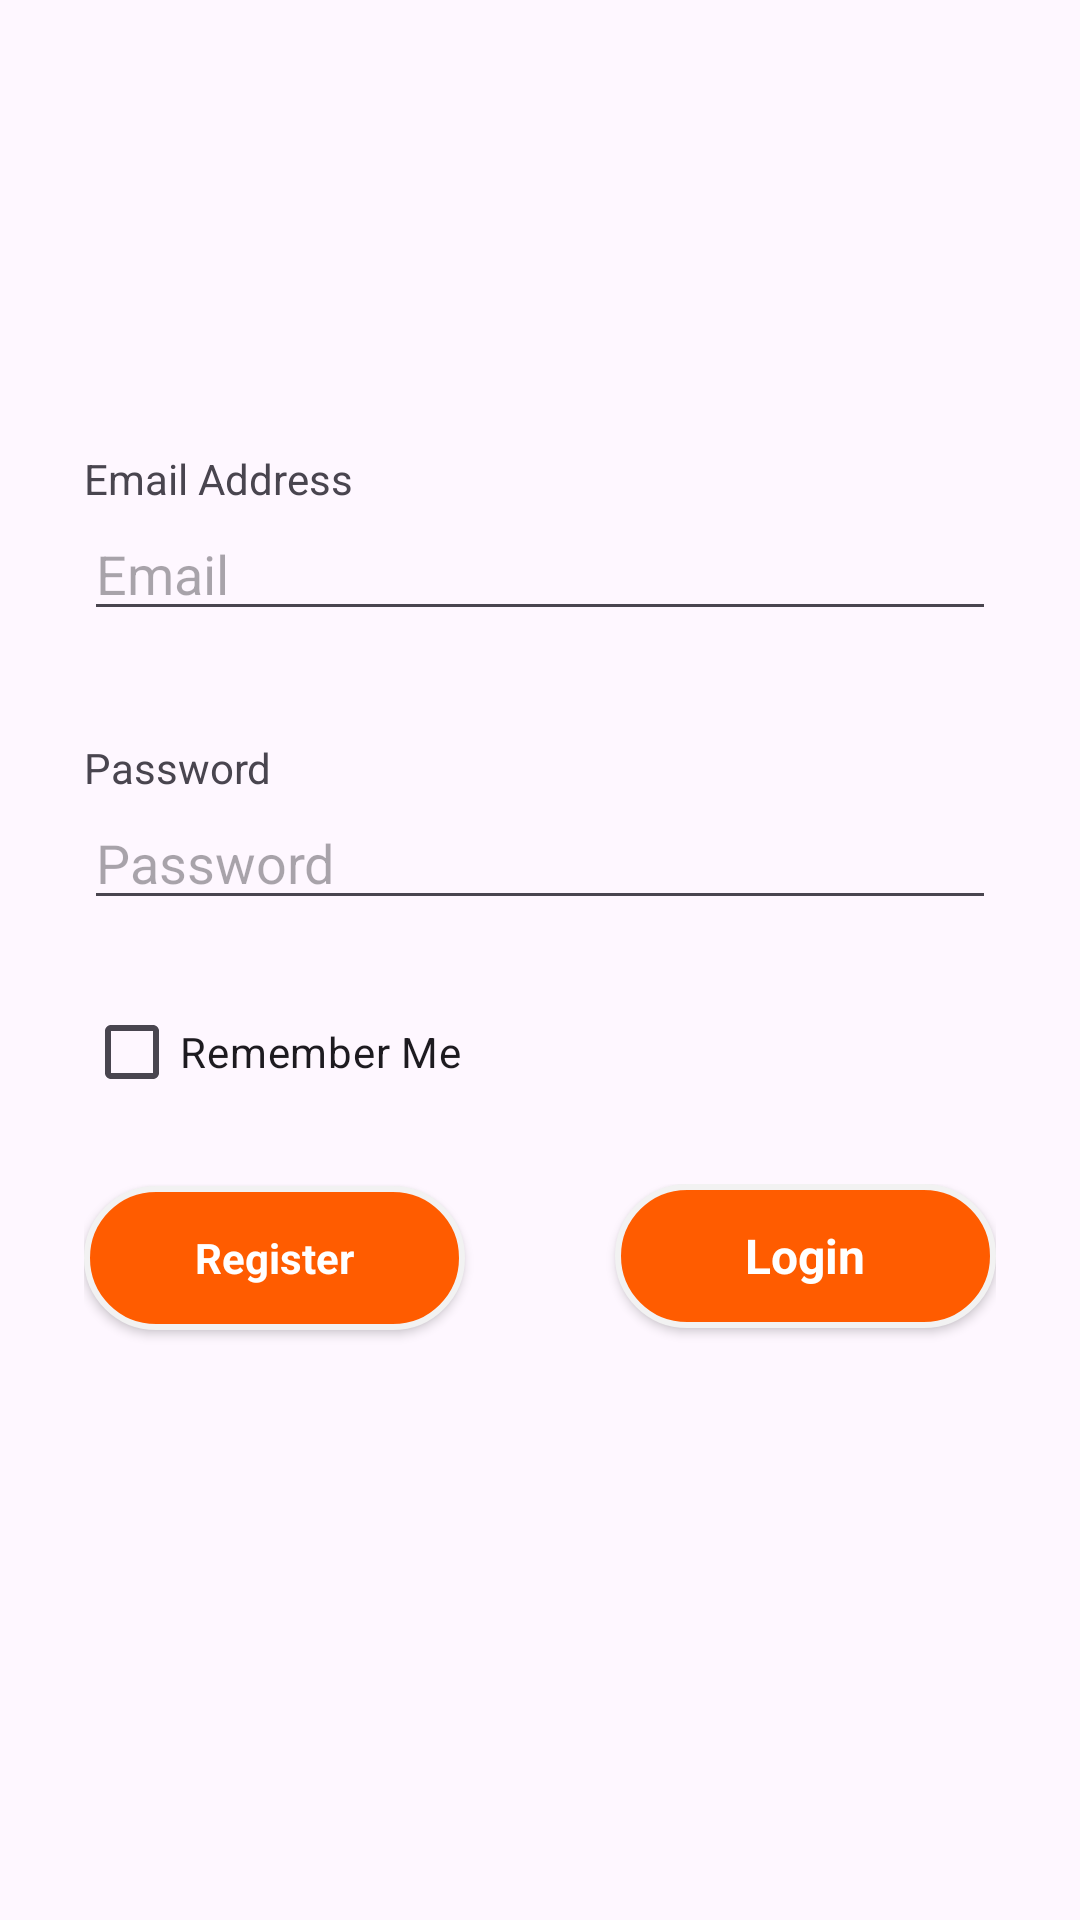

The Android layout XML behind this screen, and the referenced resources:
<!-- AndroidManifest.xml: application theme Theme.SharedPref -->
<!-- res/layout/activity_signup.xml -->
<?xml version="1.0" encoding="utf-8"?>
<androidx.constraintlayout.widget.ConstraintLayout xmlns:android="http://schemas.android.com/apk/res/android"
    xmlns:app="http://schemas.android.com/apk/res-auto"
    xmlns:tools="http://schemas.android.com/tools"
    android:id="@+id/main"
    android:layout_width="match_parent"
    android:layout_height="match_parent"
    tools:context=".SignUpActivity">

    <LinearLayout
        android:layout_width="match_parent"
        android:layout_height="match_parent"
        android:layout_marginTop="150dp"
        android:layout_marginStart="28dp"
        android:layout_marginEnd="28dp"
        android:orientation="vertical">

        <TextView
            android:id="@+id/textView3"
            android:layout_width="match_parent"
            android:layout_height="wrap_content"
            android:text="@string/emailLabel" />

        <EditText
            android:id="@+id/emailEdit"
            android:layout_width="match_parent"
            android:layout_height="wrap_content"
            android:ems="10"
            android:inputType="text"
            android:layout_marginBottom="36dp"
            android:hint="@string/email" />

        <TextView
            android:id="@+id/textView"
            android:layout_width="match_parent"
            android:layout_height="wrap_content"
            android:text="@string/password" />

        <EditText
            android:id="@+id/passwordEdit"
            android:layout_width="match_parent"
            android:layout_height="wrap_content"
            android:ems="10"
            android:inputType="text"
            android:hint="@string/Password" />



        <CheckBox
            android:id="@+id/rememberMe"
            android:layout_width="match_parent"
            android:layout_height="wrap_content"
            android:layout_marginTop="20dp"
            android:layout_marginBottom="20dp"
            android:text="Remember Me" />

        <LinearLayout
            android:layout_width="match_parent"
            android:layout_height="match_parent"
            android:orientation="horizontal">

            <androidx.appcompat.widget.AppCompatButton
                android:id="@+id/regBtn"
                android:layout_width="wrap_content"
                android:layout_height="wrap_content"
                android:layout_weight="1"
                style="@android:style/Widget.Button"
                android:textColor="@color/white"
                android:textStyle="bold"


                android:background="@drawable/button_sample"
                android:layout_marginEnd="50dp"
                android:text="Register" />

            <androidx.appcompat.widget.AppCompatButton
                android:id="@+id/logBtn"
                android:layout_width="wrap_content"
                android:layout_height="wrap_content"
                style="@android:style/Widget.Button"
                android:textColor="@color/white"
                android:background="@drawable/button_sample"
                android:textSize="16sp"
                android:textStyle="bold"

                android:layout_weight="1"
                android:text="Login" />
        </LinearLayout>
    </LinearLayout>
</androidx.constraintlayout.widget.ConstraintLayout>
<!-- resources referenced by this layout -->
<resources>
  <color name="white">#FFFFFFFF</color>
  <!-- drawable button_sample (drawable) -->
  <?xml version="1.0" encoding="utf-8"?>
  <selector xmlns:android="http://schemas.android.com/apk/res/android">
      <item>
          <shape android:shape="rectangle">
              <solid android:color="@color/orange">
  
  
              </solid>
              <corners android:radius="40dp">
  
              </corners>
              <stroke android:width="2dp" android:color="@color/grey">
  
              </stroke>
  
          </shape>
      </item>
  
  </selector>
  <string name="Password">Password</string>
  <string name="email">Email</string>
  <string name="emailLabel">Email Address</string>
  <string name="password">Password</string>
  <style name="Theme.SharedPref" parent="Base.Theme.SharedPref" />
  <color name="orange">#FF5C00</color>
  <color name="grey">#F2F2F2</color>
  <style name="Base.Theme.SharedPref" parent="Theme.Material3.DayNight.NoActionBar">
          
          
      </style>
</resources>
